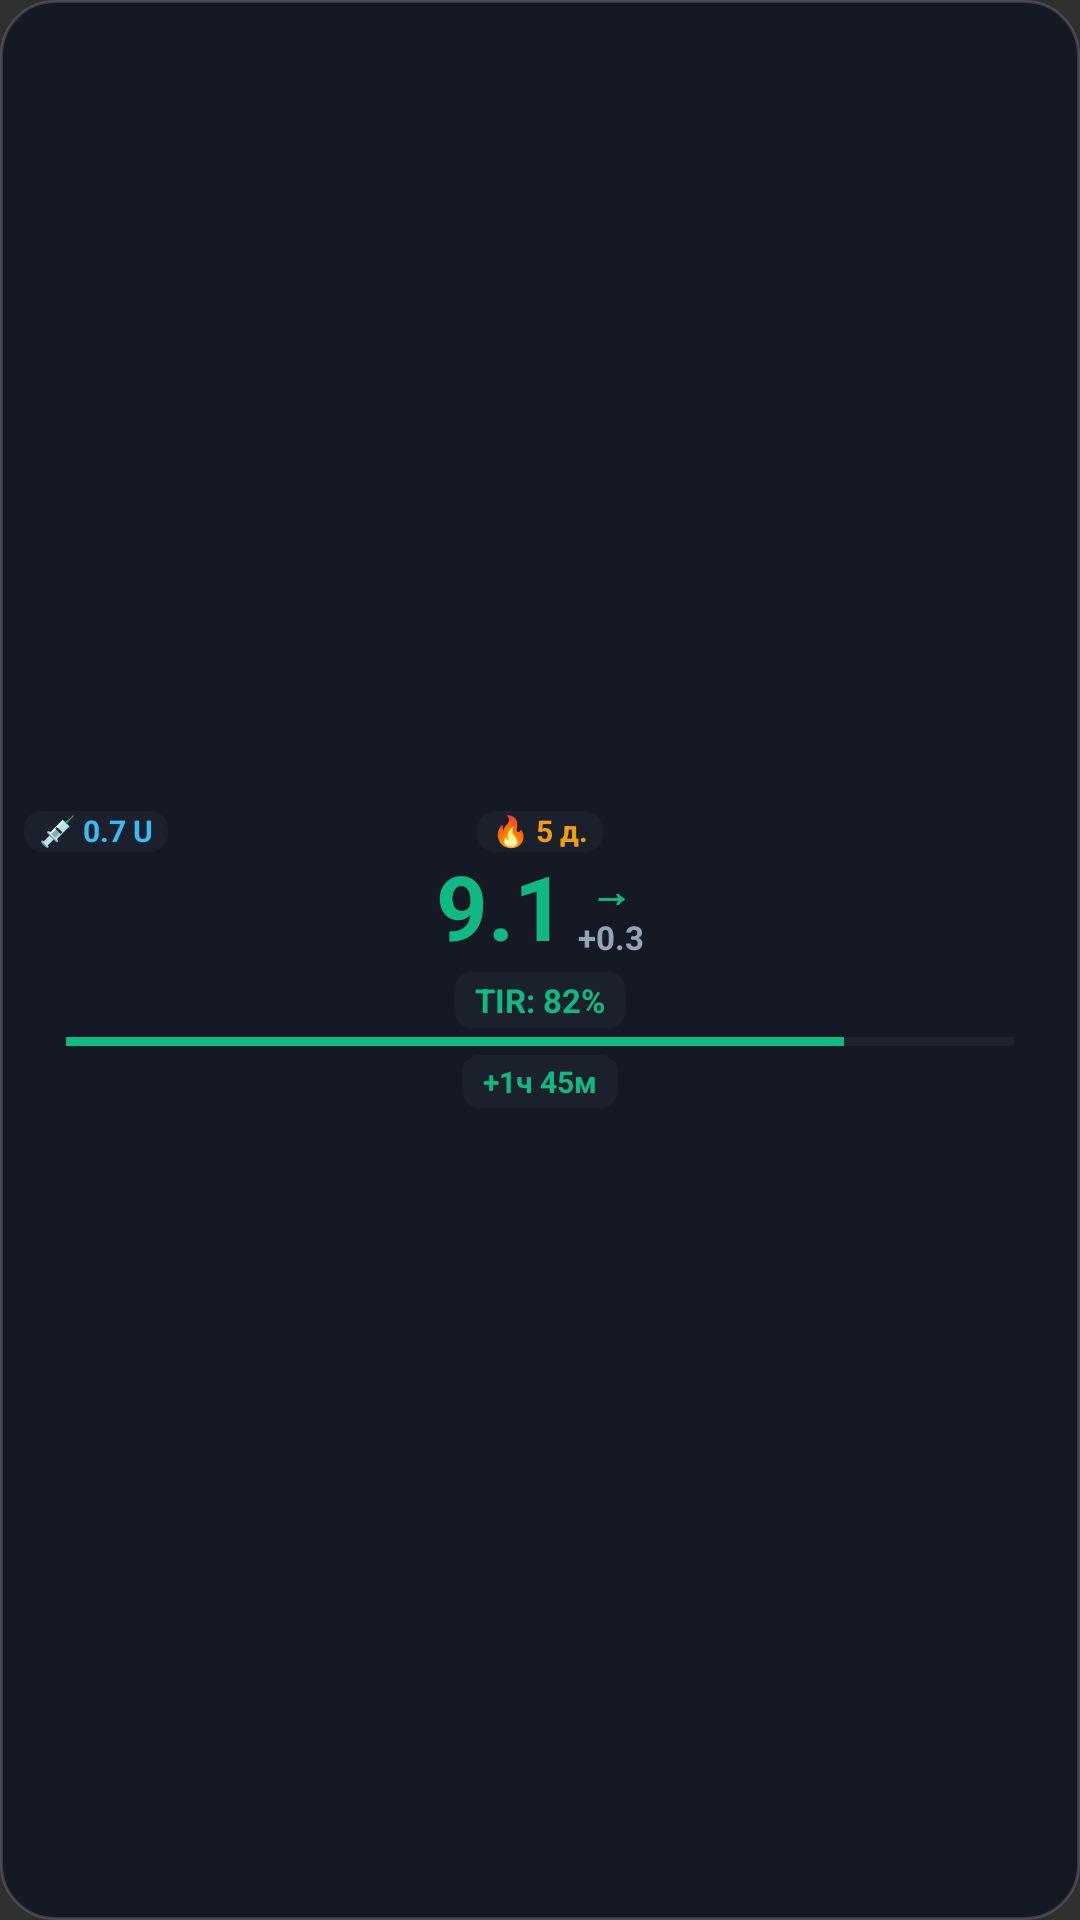

Here is an Android app screen rendered from its layout file. Give the layout XML and the strings, colors and styles it references.
<!-- AndroidManifest.xml: application theme Theme.TIRUp -->
<!-- res/layout/widget_compact.xml -->
<?xml version="1.0" encoding="utf-8"?>
<LinearLayout xmlns:android="http://schemas.android.com/apk/res/android"
    android:id="@+id/widget_root"
    android:layout_width="match_parent"
    android:layout_height="match_parent"
    android:background="@drawable/widget_background"
    android:gravity="center"
    android:orientation="vertical"
    android:padding="8dp">

    
    <RelativeLayout
        android:layout_width="match_parent"
        android:layout_height="wrap_content">

        
        <LinearLayout
            android:id="@+id/widget_iob_cob_layout"
            android:layout_width="wrap_content"
            android:layout_height="wrap_content"
            android:layout_alignParentStart="true"
            android:layout_centerVertical="true"
            android:gravity="center_vertical"
            android:orientation="horizontal">

            <TextView
                android:id="@+id/widget_iob_text"
                android:layout_width="wrap_content"
                android:layout_height="wrap_content"
                android:background="@drawable/widget_badge_bg"
                android:includeFontPadding="false"
                android:paddingStart="5dp"
                android:paddingTop="1dp"
                android:paddingEnd="5dp"
                android:paddingBottom="1dp"
                android:text="💉 0.7 U"
                android:textColor="#38BDF8"
                android:textSize="10sp"
                android:textStyle="bold" />

            <TextView
                android:id="@+id/widget_cob_text"
                android:layout_width="0dp"
                android:layout_height="0dp"
                android:visibility="gone" />
        </LinearLayout>

        
        <TextView
            android:id="@+id/widget_streak_badge"
            android:layout_width="wrap_content"
            android:layout_height="wrap_content"
            android:layout_centerInParent="true"
            android:background="@drawable/widget_badge_bg"
            android:includeFontPadding="false"
            android:paddingStart="5dp"
            android:paddingTop="1dp"
            android:paddingEnd="5dp"
            android:paddingBottom="1dp"
            android:text="🔥 5 д."
            android:textColor="#F59E0B"
            android:textSize="10sp"
            android:textStyle="bold" />

        
        <TextView
            android:id="@+id/widget_master_battery"
            android:layout_width="wrap_content"
            android:layout_height="wrap_content"
            android:layout_alignParentEnd="true"
            android:layout_centerVertical="true"
            android:background="@drawable/widget_badge_bg"
            android:includeFontPadding="false"
            android:paddingStart="5dp"
            android:paddingTop="1dp"
            android:paddingEnd="5dp"
            android:paddingBottom="1dp"
            android:text="🔋 85%"
            android:textColor="#10B981"
            android:textSize="10sp"
            android:textStyle="bold"
            android:visibility="gone" />

        <TextView
            android:id="@+id/widget_time_ago"
            android:layout_width="0dp"
            android:layout_height="0dp"
            android:visibility="gone" />
    </RelativeLayout>

    
    <LinearLayout
        android:layout_width="wrap_content"
        android:layout_height="wrap_content"
        android:layout_marginTop="2dp"
        android:gravity="center_vertical"
        android:orientation="horizontal">

        <TextView
            android:id="@+id/widget_glucose_value"
            android:layout_width="wrap_content"
            android:layout_height="wrap_content"
            android:includeFontPadding="false"
            android:text="9.1"
            android:textColor="#10B981"
            android:textSize="30sp"
            android:textStyle="bold" />

        <LinearLayout
            android:layout_width="wrap_content"
            android:layout_height="wrap_content"
            android:layout_marginStart="4dp"
            android:gravity="center_horizontal"
            android:orientation="vertical">

            <TextView
                android:id="@+id/widget_trend_arrow"
                android:layout_width="wrap_content"
                android:layout_height="wrap_content"
                android:includeFontPadding="false"
                android:text="→"
                android:textColor="#10B981"
                android:textSize="14sp"
                android:textStyle="bold" />

            <TextView
                android:id="@+id/widget_delta_value"
                android:layout_width="wrap_content"
                android:layout_height="wrap_content"
                android:includeFontPadding="false"
                android:text="+0.3"
                android:textColor="#94A3B8"
                android:textSize="11sp"
                android:textStyle="bold" />
        </LinearLayout>
    </LinearLayout>

    
    <TextView
        android:id="@+id/widget_tir_score"
        android:layout_width="wrap_content"
        android:layout_height="wrap_content"
        android:layout_marginTop="3dp"
        android:background="@drawable/widget_badge_bg"
        android:paddingStart="7dp"
        android:paddingTop="2dp"
        android:paddingEnd="7dp"
        android:paddingBottom="2dp"
        android:text="TIR: 82%"
        android:textColor="#10B981"
        android:textSize="11sp"
        android:textStyle="bold" />

    
    <ProgressBar
        android:id="@+id/widget_tir_progress"
        style="?android:attr/progressBarStyleHorizontal"
        android:layout_width="match_parent"
        android:layout_height="3dp"
        android:layout_marginStart="14dp"
        android:layout_marginEnd="14dp"
        android:layout_marginTop="3dp"
        android:max="100"
        android:progress="82"
        android:progressBackgroundTint="#2E3A4B"
        android:progressTint="#10B981" />

    
    <TextView
        android:id="@+id/widget_compensator_text"
        android:layout_width="wrap_content"
        android:layout_height="wrap_content"
        android:layout_marginTop="3dp"
        android:background="@drawable/widget_badge_bg"
        android:paddingStart="7dp"
        android:paddingTop="2dp"
        android:paddingEnd="7dp"
        android:paddingBottom="2dp"
        android:text="+1ч 45м"
        android:textColor="#10B981"
        android:textSize="10sp"
        android:textStyle="bold" />

</LinearLayout>
<!-- resources referenced by this layout -->
<resources>
  <!-- drawable widget_background (drawable) -->
  <?xml version="1.0" encoding="utf-8"?>
  <shape xmlns:android="http://schemas.android.com/apk/res/android"
      android:shape="rectangle">
      <solid android:color="#D9101622" />
      <corners android:radius="18dp" />
      <stroke
          android:width="1dp"
          android:color="#26FFFFFF" />
  </shape>
  <!-- drawable widget_badge_bg (drawable) -->
  <?xml version="1.0" encoding="utf-8"?>
  <shape xmlns:android="http://schemas.android.com/apk/res/android"
      android:shape="rectangle">
      <solid android:color="#1F475569" />
      <corners android:radius="6dp" />
  </shape>
  <style name="Theme.TIRUp" parent="android:Theme.Material.NoActionBar">
          <item name="android:statusBarColor">@color/background_dark</item>
          <item name="android:navigationBarColor">@color/background_dark</item>
      </style>
  <color name="background_dark">#0F172A</color>
</resources>
